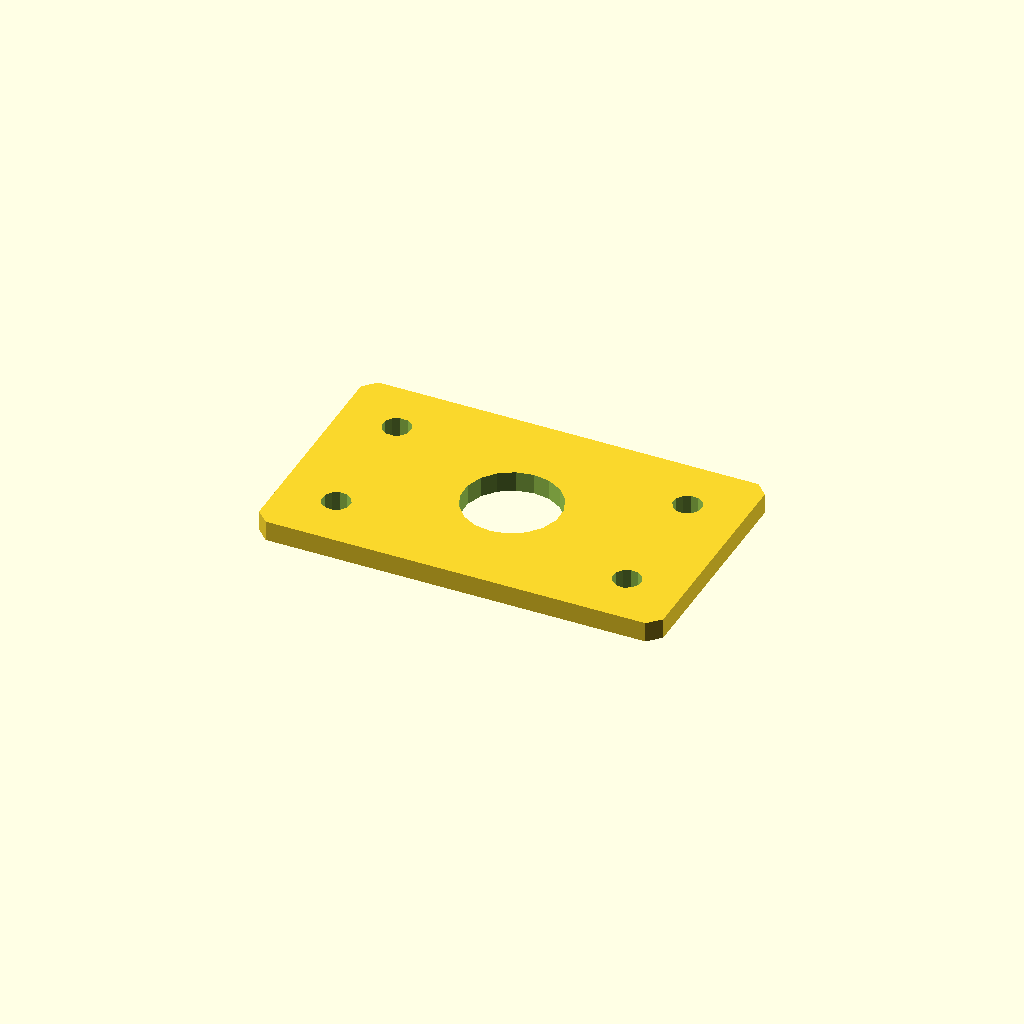
Cell 1: the model at its default parameters.
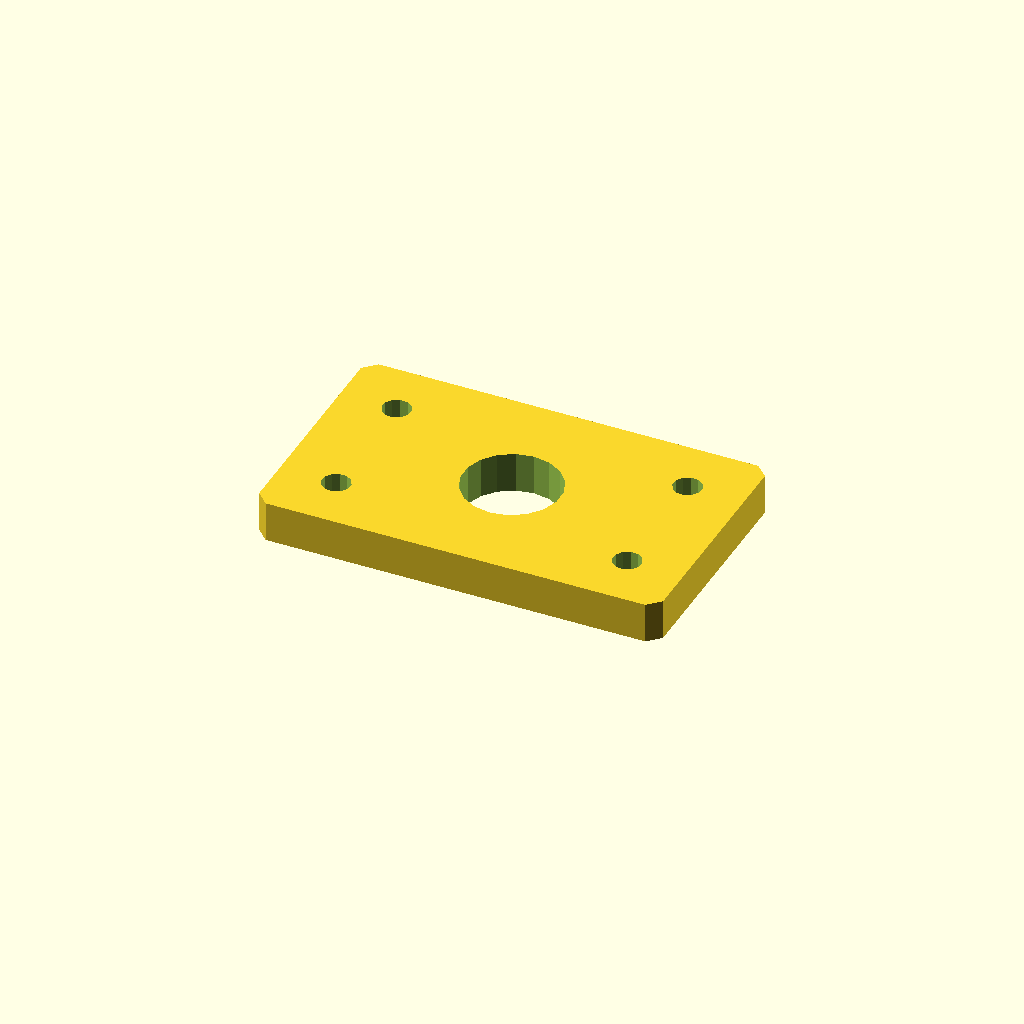
Cell 2: plate_t = 10 (everything else at default).
All cells are drawn from one camera (rotation 55°, 0°, 25°, orthographic, colour scheme Cornfield), so only the parameter changes between them.
OpenSCAD source file optional_data/data/sketch4/spacerplates/part_0043.scad:
$fn = 32;

// ----------------------------------------------------------------------
// Spacer plate: rect 100 x 60
// ----------------------------------------------------------------------

// --- parameters (mm) ---
bore_r = 12;              // centre bore radius
bolt_r = 3.5;             // bolt hole radius
plate_t = 5;              // plate thickness, Z (extrusion height)
plate_l = 100;            // plate length, X
plate_w = 60;             // plate width, Y
inset = 14;               // corner hole inset
fit_tol = 0.05;           // declared fit tolerance (prompt contract)
free_tol = 0.3;           // declared free tolerance (prompt contract)

profile = [[3, 0], [97, 0], [100, 3], [100, 57], [97, 60], [3, 60], [0, 57], [0, 3]];  // primary outline, 8 points, counter clockwise
void_1 = [[61.78, 32.29], [60.286, 36.18], [57.552, 39.326], [53.907, 41.346], [49.791, 41.998], [45.7, 41.203], [42.127, 39.057], [39.505, 35.818], [38.148, 31.877], [38.22, 27.71], [39.714, 23.82], [42.448, 20.674], [46.093, 18.654], [50.209, 18.002], [54.3, 18.797], [57.873, 20.943], [60.495, 24.182], [61.852, 28.123]];  // centre bore, 18 points
void_2 = [[17.436, 14.668], [16.641, 16.296], [15.139, 17.309], [13.332, 17.436], [11.704, 16.641], [10.691, 15.139], [10.564, 13.332], [11.359, 11.704], [12.861, 10.691], [14.668, 10.564], [16.296, 11.359], [17.309, 12.861]];  // corner hole, 12 points
void_3 = [[17.436, 46.668], [16.641, 48.296], [15.139, 49.309], [13.332, 49.436], [11.704, 48.641], [10.691, 47.139], [10.564, 45.332], [11.359, 43.704], [12.861, 42.691], [14.668, 42.564], [16.296, 43.359], [17.309, 44.861]];  // corner hole, 12 points
void_4 = [[89.436, 14.668], [88.641, 16.296], [87.139, 17.309], [85.332, 17.436], [83.704, 16.641], [82.691, 15.139], [82.564, 13.332], [83.359, 11.704], [84.861, 10.691], [86.668, 10.564], [88.296, 11.359], [89.309, 12.861]];  // corner hole, 12 points
void_5 = [[89.436, 46.668], [88.641, 48.296], [87.139, 49.309], [85.332, 49.436], [83.704, 48.641], [82.691, 47.139], [82.564, 45.332], [83.359, 43.704], [84.861, 42.691], [86.668, 42.564], [88.296, 43.359], [89.309, 44.861]];  // corner hole, 12 points

// --- the one profile operation ---
difference() {
  linear_extrude(height = plate_t) polygon(points = profile);
  translate([0, 0, -1])
    linear_extrude(height = plate_t + 2) polygon(points = void_1);
  translate([0, 0, -1])
    linear_extrude(height = plate_t + 2) polygon(points = void_2);
  translate([0, 0, -1])
    linear_extrude(height = plate_t + 2) polygon(points = void_3);
  translate([0, 0, -1])
    linear_extrude(height = plate_t + 2) polygon(points = void_4);
  translate([0, 0, -1])
    linear_extrude(height = plate_t + 2) polygon(points = void_5);
}
Parameter table extracted from the source (name, type, default, range or options):
bore_r: number, default 12
bolt_r: number, default 3.5
plate_t: number, default 5
plate_l: number, default 100
plate_w: number, default 60
inset: number, default 14
fit_tol: number, default 0.05
free_tol: number, default 0.3
